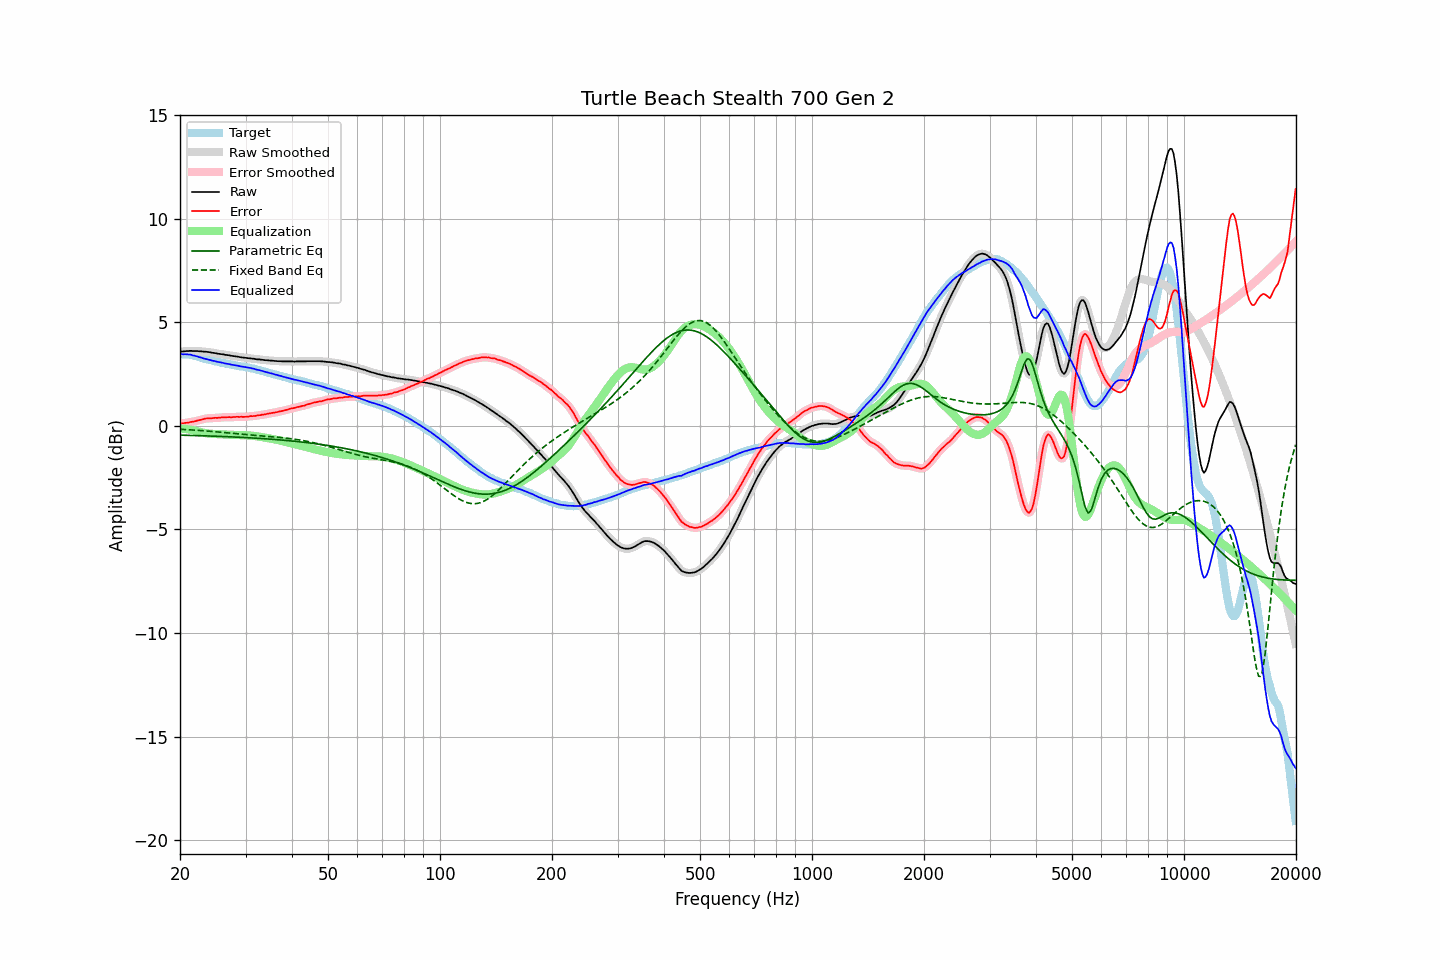

Data behind this chart, as committed beside it:
frequency, raw, error, smoothed, error_smoothed, equalization, parametric_eq, fixed_band_eq, equalized_raw, equalized_smoothed, target
20.00, 3.59, 0.12, 3.59, 0.12, -0.12, -0.44, -0.16, 3.47, 3.47, 3.47
20.20, 3.60, 0.13, 3.59, 0.13, -0.13, -0.45, -0.16, 3.47, 3.47, 3.47
20.40, 3.60, 0.13, 3.60, 0.13, -0.13, -0.45, -0.17, 3.46, 3.47, 3.46
20.61, 3.61, 0.14, 3.61, 0.14, -0.14, -0.45, -0.17, 3.46, 3.46, 3.46
20.81, 3.62, 0.15, 3.61, 0.15, -0.15, -0.45, -0.18, 3.46, 3.46, 3.46
21.02, 3.62, 0.15, 3.62, 0.16, -0.16, -0.45, -0.18, 3.45, 3.46, 3.46
21.23, 3.63, 0.18, 3.62, 0.18, -0.18, -0.46, -0.19, 3.45, 3.45, 3.44
21.44, 3.63, 0.19, 3.62, 0.19, -0.19, -0.46, -0.19, 3.44, 3.43, 3.43
21.66, 3.62, 0.21, 3.62, 0.21, -0.21, -0.46, -0.20, 3.41, 3.41, 3.41
21.87, 3.62, 0.23, 3.62, 0.22, -0.22, -0.46, -0.20, 3.39, 3.39, 3.39
22.09, 3.62, 0.24, 3.62, 0.24, -0.24, -0.46, -0.21, 3.37, 3.37, 3.38
22.31, 3.62, 0.27, 3.61, 0.26, -0.26, -0.47, -0.21, 3.35, 3.35, 3.35
22.54, 3.61, 0.28, 3.61, 0.28, -0.28, -0.47, -0.22, 3.32, 3.33, 3.33
22.76, 3.61, 0.30, 3.60, 0.30, -0.30, -0.47, -0.22, 3.31, 3.30, 3.31
22.99, 3.60, 0.32, 3.60, 0.32, -0.32, -0.47, -0.23, 3.28, 3.28, 3.28
23.22, 3.59, 0.34, 3.59, 0.34, -0.33, -0.48, -0.23, 3.25, 3.26, 3.25
23.45, 3.59, 0.36, 3.58, 0.36, -0.35, -0.48, -0.24, 3.24, 3.24, 3.23
23.69, 3.58, 0.36, 3.58, 0.37, -0.36, -0.48, -0.25, 3.22, 3.22, 3.22
23.92, 3.57, 0.37, 3.57, 0.37, -0.37, -0.48, -0.25, 3.20, 3.20, 3.19
24.16, 3.56, 0.37, 3.55, 0.37, -0.38, -0.49, -0.26, 3.18, 3.18, 3.18
24.40, 3.54, 0.37, 3.54, 0.38, -0.38, -0.49, -0.27, 3.16, 3.16, 3.16
24.65, 3.53, 0.38, 3.53, 0.38, -0.39, -0.49, -0.27, 3.14, 3.14, 3.14
24.89, 3.52, 0.40, 3.51, 0.39, -0.39, -0.50, -0.28, 3.13, 3.12, 3.12
25.14, 3.50, 0.39, 3.50, 0.39, -0.39, -0.50, -0.29, 3.10, 3.11, 3.11
25.39, 3.49, 0.40, 3.49, 0.40, -0.40, -0.50, -0.29, 3.09, 3.09, 3.09
25.65, 3.48, 0.40, 3.48, 0.40, -0.41, -0.50, -0.30, 3.07, 3.07, 3.08
25.91, 3.47, 0.42, 3.47, 0.41, -0.41, -0.51, -0.31, 3.06, 3.06, 3.05
26.16, 3.46, 0.42, 3.45, 0.42, -0.41, -0.51, -0.31, 3.04, 3.04, 3.04
26.43, 3.44, 0.41, 3.44, 0.42, -0.42, -0.51, -0.32, 3.02, 3.02, 3.03
26.69, 3.43, 0.42, 3.43, 0.42, -0.42, -0.52, -0.33, 3.01, 3.01, 3.00
26.96, 3.42, 0.42, 3.42, 0.42, -0.42, -0.52, -0.34, 2.99, 2.99, 2.99
27.23, 3.41, 0.43, 3.40, 0.42, -0.43, -0.52, -0.34, 2.98, 2.98, 2.98
27.50, 3.39, 0.42, 3.39, 0.42, -0.43, -0.53, -0.35, 2.96, 2.96, 2.97
27.77, 3.38, 0.43, 3.38, 0.43, -0.43, -0.53, -0.36, 2.95, 2.95, 2.95
28.05, 3.37, 0.43, 3.37, 0.43, -0.43, -0.53, -0.37, 2.93, 2.93, 2.94
28.33, 3.36, 0.44, 3.36, 0.44, -0.43, -0.54, -0.37, 2.92, 2.92, 2.92
28.62, 3.35, 0.44, 3.34, 0.44, -0.44, -0.54, -0.38, 2.91, 2.91, 2.90
28.90, 3.33, 0.43, 3.33, 0.44, -0.44, -0.55, -0.39, 2.89, 2.89, 2.89
29.19, 3.32, 0.45, 3.32, 0.44, -0.44, -0.55, -0.40, 2.88, 2.88, 2.87
29.48, 3.31, 0.44, 3.31, 0.44, -0.44, -0.55, -0.40, 2.86, 2.86, 2.87
29.78, 3.30, 0.44, 3.30, 0.44, -0.44, -0.56, -0.41, 2.85, 2.85, 2.86
30.08, 3.29, 0.44, 3.29, 0.44, -0.45, -0.56, -0.42, 2.84, 2.84, 2.85
30.38, 3.28, 0.45, 3.28, 0.45, -0.45, -0.57, -0.42, 2.83, 2.83, 2.82
30.68, 3.27, 0.46, 3.27, 0.46, -0.46, -0.57, -0.43, 2.81, 2.81, 2.81
30.99, 3.27, 0.48, 3.26, 0.47, -0.46, -0.58, -0.44, 2.80, 2.80, 2.79
31.30, 3.25, 0.47, 3.25, 0.47, -0.47, -0.58, -0.44, 2.77, 2.78, 2.78
31.61, 3.25, 0.48, 3.24, 0.48, -0.48, -0.58, -0.45, 2.76, 2.76, 2.76
31.93, 3.23, 0.48, 3.23, 0.49, -0.49, -0.59, -0.46, 2.73, 2.74, 2.74
32.24, 3.22, 0.51, 3.22, 0.50, -0.50, -0.59, -0.46, 2.71, 2.72, 2.71
32.57, 3.22, 0.52, 3.21, 0.52, -0.51, -0.60, -0.47, 2.70, 2.70, 2.70
32.89, 3.21, 0.52, 3.21, 0.53, -0.53, -0.60, -0.48, 2.68, 2.68, 2.68
33.22, 3.20, 0.54, 3.20, 0.54, -0.54, -0.61, -0.48, 2.66, 2.66, 2.65
33.55, 3.19, 0.55, 3.19, 0.55, -0.55, -0.61, -0.49, 2.63, 2.63, 2.64
33.89, 3.18, 0.56, 3.18, 0.56, -0.57, -0.62, -0.49, 2.61, 2.61, 2.62
34.23, 3.18, 0.58, 3.17, 0.58, -0.58, -0.63, -0.50, 2.60, 2.59, 2.59
34.57, 3.17, 0.60, 3.17, 0.60, -0.59, -0.63, -0.51, 2.57, 2.57, 2.57
34.92, 3.16, 0.61, 3.16, 0.61, -0.61, -0.64, -0.51, 2.55, 2.55, 2.55
35.27, 3.16, 0.62, 3.15, 0.62, -0.62, -0.64, -0.52, 2.54, 2.53, 2.53
35.62, 3.15, 0.64, 3.15, 0.64, -0.64, -0.65, -0.53, 2.51, 2.51, 2.51
35.97, 3.14, 0.65, 3.14, 0.65, -0.65, -0.65, -0.53, 2.49, 2.49, 2.49
... 635 more rows
